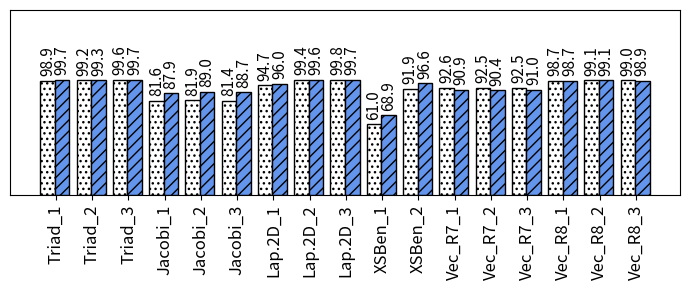

Source code (Python):
import random
import matplotlib
import matplotlib.pyplot as plt
from matplotlib import style

import numpy as np
import matplotlib.patches as mpatches



def autolabel(rects, xpos='center'):
    """
    Attach a text label above each bar in *rects*, displaying its height.

    *xpos* indicates which side to place the text w.r.t. the center of
    the bar. It can be one of the following {'center', 'right', 'left'}.
    """

    xpos = xpos.lower()  # normalize the case of the parameter
    ha = {'center': 'center', 'right': 'left', 'left': 'right'}
    offset = {'center': 0.5, 'right': 0.57, 'left': 0.43}  # x_txt = x + w*off

    for rect in rects:
        height = rect.get_height()
        ax.text(rect.get_x() + rect.get_width()*offset[xpos], height + 4,
                '{}'.format(height), ha=ha[xpos], va='bottom', fontsize=11, rotation=90)



def average(lst):
    return sum(lst) / len(lst)



#plt.rcdefaults()
fig, ax = plt.subplots()

fig.set_size_inches(7, 3)




#stride = ['stride-1', 'stride-2', 'stride-4', 'stride-8', 'stride-16', 'stride-32', 'stride-64', 'stride-128', 'stride-256', 'stride-512', 'stride-1024', 'stride-2048', 'stride-4096', 'stride-8192']
#stride = ['MAPInt', 'literature', 'BW_no_pref', 'BW_pref', 'SL_no_pref', 'SL_pref', 'CL_no_pref', 'CL_pref']
#stride = ['BW_no_pref', 'BW_Pref', 'SK_no_pref', 'SK_pref', 'CS_no_pref', 'CS_pref', 'CP_no_pref', 'CP_pref']
#mapr=[61.8882181293871, 75.5241712230356, 89.8250019597557, 51.0717951637018, 68.2220805147098, 53.8617689849731, 62.8099049619462, 46.1993693797708]

#Here lit means the corrected results
#
#
stride=['Triad_1','Triad_2','Triad_3','Jacobi_1','Jacobi_2','Jacobi_3','Lap.2D_1','Lap.2D_2','Lap.2D_3','XSBen_1','XSBen_2','Vec_R7_1','Vec_R7_2','Vec_R7_3','Vec_R8_1','Vec_R8_2','Vec_R8_3']
#stride=['Triad_1','Triad_2','Triad_3','Jacobi_1','Jacobi_2','Jacobi_3','Lap.2D_1','Lap.2D_2','Lap.2D_3','XSBen_1','XSBen_2','Vec_R7_1','Vec_R7_2','Vec_R7_3','Vec_R8_1','Vec_R8_2','Vec_R8_3','Lulesh_1','Lulesh_2','Lulesh_3']
#stride=['Triad_50','Triad_100','Triad_150','jacobi_4096','jacobi_8192','jacobi_16384','laplace_4096','laplace_8000','laplace_10000','xsbench_small','xsbench_big','Vecm_R7_50','Vecm_R7_100','Vecm_R7_200','Vecm_R8_50','Vecm_R8_100','Vecm_R8_200','lulesh_250','lulesh_300','lulesh_400']
mapr=[98.92977139,99.16870648,99.61383181,81.5824526,81.93283401,81.43143327,94.72154897,99.41113128,99.844747,61.00901062,91.89561288,92.56801122,92.50984711,92.48666559,98.7364694,99.13273725,98.96556246]
lit=[99.65811513,99.30578589,99.7241934,87.88307244,88.97635499,88.65746754,96.02402148,99.6129656,99.70779706,68.91097887,96.5624612,90.94570885,90.44556598,91.0081077,98.7356895,99.05069811,98.89485005]

#lit=[73.9970265429505, 74.7593436919083, 75.1830948946589, 74.8519219398648, 75.8097941563951, 76.5623778192054, 75.8026714559401, 75.2564136525971]

mapr=np.round(mapr, 1)
lit=np.round(lit, 1)

#total=[8388608, 8388608, 9441832, 9310190, 8837973, 9382619, 9266269, 9326488]
#total = np.array(total) / 1000000

map_no_pref = np.array([mapr[0],mapr[2], mapr[4]])
map_pref = np.array([mapr[1],mapr[3], mapr[5]])

lit_no_pref = np.array([lit[0],lit[2], lit[4]])
lit_pref = np.array([lit[1],lit[3], lit[5]])


#mapint=total[0]
#literature=total[1]
#i=0
#mapint_accuracy=np.arange(6)
#literature_accuracy=np.arange(6)
#for x in total:
#    if i > 1: 
#    	mapint_accuracy[i-2]=100-abs((x-mapint)/x*100)
#    	literature_accuracy[i-2]=100-abs((x-literature)/x*100)
#    i=i+1

#def average(lst):
#    return sum(lst) / len(lst)


print("MAPredict provided {:.1f}".format(average(map_no_pref))+"\% and {:.1f}".format(average(map_pref))+"\% average accuracy in all processors when prefetching is disabled and enabled, respectively.")


print("On the other hand, the model from literature provided {:.1f}".format(average(lit_no_pref))+"\% and {:.1f}".format(average(lit_pref))+"\% average accuracy in all processors when prefetching is disabled and enabled, respectively.")

# where the highest accuracy is {:.1f}".format(max(literature_accuracy))+"\%  and the lowest accuracy is {:.1f}".format(min(literature_accuracy))+"\%")
##the highest accuracy is {:.1f}".format(max(mapint_accuracy))+"\%  and the lowest accuracy is {:.1f}".format(min(mapint_accuracy))+"\%.")

#print("On the other hand, the model from literature provided {:.1f}".format(average(literature_accuracy))+"\% average accuracy in all processors where the highest accuracy is {:.1f}".format(max(literature_accuracy))+"\%  and the lowest accuracy is {:.1f}".format(min(literature_accuracy))+"\%")
#print("MAPInt provided {:.1f}".format(average(mapint_accuracy)))+"\% accuracy, Sky Lake showed {:.1f}".format((100-average(slake)))+"\% accuracy, and Cascade Lake showed {:.1f}".format((100-average(slake)))+"\% accuracy")


#print("accurcy")
#print("Broadwell showed {:.1f}".format((100-average(bwell)))+"\% accuracy, Sky Lake showed {:.1f}".format((100-average(slake)))+"\% accuracy, and Cascade Lake showed {:.1f}".format((100-average(slake)))+"\% accuracy")


barwidth=.45
# Set position of bar on X axis
#r1 = np.arange(len(bwell))
#r2 = [x + barwidth for x in r1]
#r3 = [x + barwidth for x in r2]


x_pos = np.arange(len(stride))  # the label locations
barwidth1=.4
#barwidth=.15
# Set position of bar on X axis
r1 = np.arange(len(stride))
r2 = [x + barwidth1 for x in r1]


#ax.barh(x_pos, read, hatch='....', color='white', edgecolor='black')
#rects1 = plt.bar(x, traffic, .8, hatch='....', color='white', edgecolor='black')
rects1=ax.bar(r1, mapr, width=barwidth1, hatch='...', color='white', edgecolor='black', label="Prefetching")
rects2=ax.bar(r2, lit, width=barwidth1, hatch='///', color='cornflowerblue', edgecolor='black', label="no_prefetching")
#rects2=ax.bar(r2, lit, width=barwidth, hatch='///', color='cornflowerblue', edgecolor='black', label="MAPredict_Corrected")

#plt.legend(handlelength=3, fontsize=12)

#plt.legend(loc="upper right", fontsize=12)


#ax.set_ylabel('Accuracy', fontsize=16)
#ax.set_xlabel('Stride', fontsize=16)

plt.yticks(np.arange(0, max(mapr)+80, 20))

#plt.title('', fontsize=18)
#ax.set_xticks(x_pos)

plt.yticks(fontsize=14)
plt.yticks([])
#plt.yticks(np.arange(0, 100, 10), fontsize=14)
#ax.get_yaxis().get_major_formatter().set_scientific(False)

#plt.xticks([ + barwidth for r in range(len(stride))], stride, fontsize=12, rotation=90)
plt.xticks([r + barwidth/2 for r in range(len(mapr))], stride, fontsize=12, rotation=90)

#plt.xticks(rotation=45, fontsize=14)

#ax.set_xticklabels(stride, fontsize=12)

autolabel(rects1, "center")
autolabel(rects2, "center")



#ax.invert_yaxis()
plt.tight_layout()

plt.show()
fig.savefig('various_inputs.png', dpi=100)

# Example data
